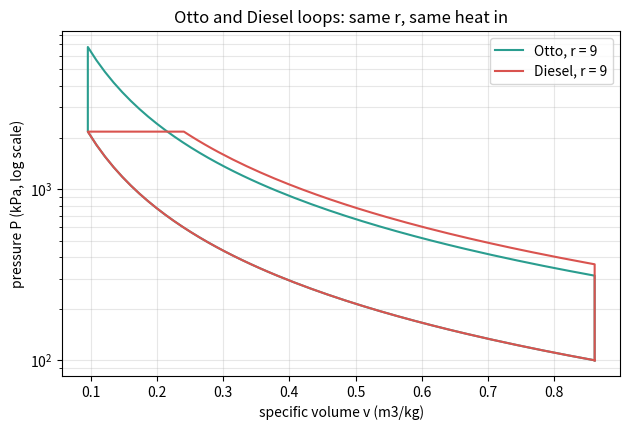
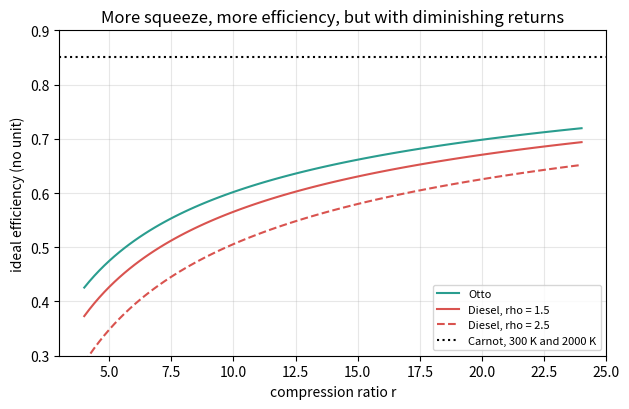

These charts were generated, in order, by the following Python code:
"""Session 2 (Level 2): the Otto and Diesel cycles and their efficiency formulas.

Run:  python start.py 2
"""
# %% [markdown]
# # Session 2: Otto, Diesel and Carnot efficiency
# **A. Real-world problem.** A petrol engine and a diesel engine both squeeze air, add heat
# and let the hot gas push a piston. Which compression ratio do you need for a target
# efficiency, and why do real engines do much worse than the formula?
#
# **Plan.** (1) air as an ideal gas, (2) the isentropic process, (3) the Otto cycle, (4) the
# Diesel cycle, (5) the Carnot limit, (6) invert the formula for a design.
#
# **Model.** "Air-standard" cycles: the working fluid is air, treated as an ideal gas with
# constant gamma = 1.4; heat comes from outside instead of burning fuel; there is no friction
# and no heat loss. This is a simplified teaching model, not a design tool.

# %%
import pathlib

import numpy as np

OUT = (pathlib.Path(__file__).resolve().parent if "__file__" in globals() else pathlib.Path(".")) / "out"
R_AIR = 0.287          # gas constant of air, kJ/(kg K)
GAMMA = 1.4            # ratio of specific heats for air (cp / cv)


# %% [markdown]
# ## Step 1: efficiency formulas
# **Otto** (heat added at constant volume): `eta = 1 - 1 / r**(gamma - 1)`, where
# `r = V_big / V_small` is the compression ratio.
#
# **Diesel** (heat added at constant pressure): with cut-off ratio `rho = V3 / V2` (how far
# the piston has moved while fuel burns),
# `eta = 1 - (1 / r**(gamma-1)) * (rho**gamma - 1) / (gamma * (rho - 1))`.
# As rho tends to 1 the last factor tends to 1 and Diesel becomes Otto.
#
# **Carnot** (the limit for any engine between two temperatures in kelvin): `1 - Tc / Th`.

# %%
def otto_eta(r, gamma=GAMMA):
    """Ideal Otto efficiency for compression ratio r > 1."""
    if r <= 1:
        raise ValueError("compression ratio must be above 1")
    return 1.0 - r ** (1.0 - gamma)


def cutoff_factor(rho, gamma=GAMMA):
    """(rho**gamma - 1) / (gamma * (rho - 1)), equal to 1 at rho = 1 (careful near 1)."""
    x = rho - 1.0
    if rho < 1:
        raise ValueError("cut-off ratio must be at least 1")
    if abs(x) < 1e-12:
        return 1.0
    return float(np.expm1(gamma * np.log1p(x)) / (gamma * x))


def diesel_eta(r, rho, gamma=GAMMA):
    """Ideal Diesel efficiency for compression ratio r > 1 and cut-off ratio rho >= 1."""
    if r <= 1:
        raise ValueError("compression ratio must be above 1")
    return 1.0 - r ** (1.0 - gamma) * cutoff_factor(rho, gamma)


def carnot_eta(t_cold, t_hot):
    """Carnot efficiency, temperatures in kelvin."""
    if t_cold <= 0 or t_hot < t_cold:
        raise ValueError("need 0 < Tc <= Th, both in kelvin")
    return 1.0 - t_cold / t_hot


# %% [markdown]
# ## Step 2: follow the temperatures round the cycle
# Air at state 1 has pressure P1 and temperature T1. For an ideal gas P V = R T per kg, and
# cv = R / (gamma - 1), cp = gamma cv. Along an **isentrope** (no heat, no friction)
# `T V**(gamma-1)` and `P V**gamma` stay constant. Then:
#
# * 1 to 2: isentropic compression: `T2 = T1 r**(gamma-1)`
# * 2 to 3: heat added `q_in` (kJ/kg): Otto `T3 = T2 + q_in / cv`; Diesel `T3 = T2 + q_in / cp`
# * 3 to 4: isentropic expansion back to the original volume (Otto), or `rho` times larger
#   volume at the start of the expansion (Diesel)
# * 4 to 1: heat rejected at constant volume: `q_out = cv (T4 - T1)`
#
# Efficiency from the heats: `eta = 1 - q_out / q_in`. The formulas above must agree.

# %%
def otto_temperatures(r, q_in, t1=300.0, gamma=GAMMA):
    """Temperatures T1..T4 (K) of the Otto cycle and the rejected heat q_out (kJ/kg)."""
    cv = R_AIR / (gamma - 1.0)
    t2 = t1 * r ** (gamma - 1.0)
    t3 = t2 + q_in / cv
    t4 = t3 / r ** (gamma - 1.0)
    return (t1, t2, t3, t4), cv * (t4 - t1)


def diesel_cutoff_for_heat(r, q_in, t1=300.0, gamma=GAMMA):
    """Cut-off ratio rho reached when q_in (kJ/kg) is added at constant pressure."""
    cp = gamma * R_AIR / (gamma - 1.0)
    t2 = t1 * r ** (gamma - 1.0)
    return 1.0 + q_in / (cp * t2)


def diesel_temperatures(r, q_in, t1=300.0, gamma=GAMMA):
    """Temperatures T1..T4 (K) of the Diesel cycle, the cut-off ratio and q_out (kJ/kg)."""
    cv = R_AIR / (gamma - 1.0)
    rho = diesel_cutoff_for_heat(r, q_in, t1, gamma)
    t2 = t1 * r ** (gamma - 1.0)
    t3 = rho * t2                              # constant pressure: T is proportional to V
    t4 = t3 * (rho / r) ** (gamma - 1.0)       # isentropic expansion from V3 = rho V2 to V4 = r V2
    return (t1, t2, t3, t4), rho, cv * (t4 - t1)


# %% [markdown]
# ## Step 3: design by inverting the formula
# Otto: solve `eta = 1 - r**(1-gamma)` for r: `r = (1 - eta) ** (-1 / (gamma - 1))`.
# Diesel at fixed r: eta falls as rho grows, so find rho by bisection.

# %%
def otto_r_for_eta(eta, gamma=GAMMA):
    """Compression ratio an ideal Otto cycle needs for efficiency eta (0 < eta < 1)."""
    if not 0 < eta < 1:
        raise ValueError("efficiency must be between 0 and 1")
    return (1.0 - eta) ** (-1.0 / (gamma - 1.0))


def diesel_rho_for_eta(eta, r, gamma=GAMMA, rho_max=10.0):
    """Cut-off ratio that gives efficiency eta at compression ratio r, or None if impossible."""
    if eta > otto_eta(r, gamma) or eta < diesel_eta(r, rho_max, gamma):
        return None
    lo, hi = 1.0, rho_max
    for _ in range(80):
        mid = 0.5 * (lo + hi)
        if diesel_eta(r, mid, gamma) > eta:
            lo = mid
        else:
            hi = mid
    return 0.5 * (lo + hi)


# %% [markdown]
# ## Step 4: P-V points of each cycle (for plotting)
# Per kg of air with P1 = 100 kPa, T1 = 300 K: specific volume v = R T / P in m3/kg.

# %%
def cycle_path(kind, r, q_in, p1=100.0, t1=300.0, gamma=GAMMA, n=60):
    """(v, P) arrays tracing the cycle once. kind is 'otto' or 'diesel'. v in m3/kg, P in kPa."""
    v1 = R_AIR * t1 / p1
    v2 = v1 / r
    cv = R_AIR / (gamma - 1.0)
    t2 = t1 * r ** (gamma - 1.0)
    p2 = p1 * r ** gamma
    if kind == "otto":
        t3 = t2 + q_in / cv
        v3, p3 = v2, p2 * t3 / t2
    else:
        v3 = v2 * diesel_cutoff_for_heat(r, q_in, t1, gamma)
        p3 = p2
    s = np.linspace(0.0, 1.0, n)
    v_c = v1 + (v2 - v1) * s                       # compression 1 to 2
    comp = (v_c, p1 * (v1 / v_c) ** gamma)
    heat = (v2 + (v3 - v2) * s, p2 + (p3 - p2) * s)  # 2 to 3 (vertical for Otto, horizontal for Diesel)
    v_e = v3 + (v1 - v3) * s                       # expansion 3 to 4
    p4 = p3 * (v3 / v1) ** gamma
    exp = (v_e, p3 * (v3 / v_e) ** gamma)
    cool = (np.full(n, v1), p4 + (p1 - p4) * s)    # 4 to 1
    v = np.concatenate([comp[0], heat[0], exp[0], cool[0]])
    p = np.concatenate([comp[1], heat[1], exp[1], cool[1]])
    return v, p


# %%
if __name__ == "__main__":
    import matplotlib.pyplot as plt

    OUT.mkdir(exist_ok=True)
    print(f"Otto r = 9: eta = {otto_eta(9):.4f}")
    print(f"Diesel r = 18, rho = 2: eta = {diesel_eta(18, 2):.4f}; Otto r = 18: {otto_eta(18):.4f}")
    print(f"Otto r needed for eta = 0.60: {otto_r_for_eta(0.60):.2f}")
    print(f"Carnot 300 K / 2000 K: {carnot_eta(300, 2000):.3f}")

    # Figure 1: P-V loops of the two cycles, same compression ratio and same heat input
    r, q_in = 9.0, 1100.0
    fig, ax = plt.subplots(figsize=(6.4, 4.4))
    for kind, colour in (("otto", "#2a9d8f"), ("diesel", "#d9534f")):
        v, p = cycle_path(kind, r, q_in)
        ax.plot(v, p, color=colour, label=f"{kind.capitalize()}, r = 9")
    ax.set_yscale("log")
    ax.set_xlabel("specific volume v (m3/kg)")
    ax.set_ylabel("pressure P (kPa, log scale)")
    ax.set_title("Otto and Diesel loops: same r, same heat in")
    ax.legend()
    ax.grid(alpha=0.3, which="both")
    fig.tight_layout()
    fig.savefig(OUT / "pv_otto_diesel.png", dpi=120)

    # Figure 2: efficiency against compression ratio
    rs = np.linspace(4, 24, 100)
    fig2, ax2 = plt.subplots(figsize=(6.4, 4.2))
    ax2.plot(rs, [otto_eta(x) for x in rs], color="#2a9d8f", label="Otto")
    for rho, ls in ((1.5, "-"), (2.5, "--")):
        ax2.plot(rs, [diesel_eta(x, rho) for x in rs], color="#d9534f", ls=ls, label=f"Diesel, rho = {rho}")
    ax2.axhline(carnot_eta(300, 2000), color="k", ls=":", label="Carnot, 300 K and 2000 K")
    ax2.set_xlabel("compression ratio r")
    ax2.set_ylabel("ideal efficiency (no unit)")
    ax2.set_title("More squeeze, more efficiency, but with diminishing returns")
    ax2.set_ylim(0.3, 0.9)
    ax2.legend(fontsize=8)
    ax2.grid(alpha=0.3)
    fig2.tight_layout()
    fig2.savefig(OUT / "eta_vs_r.png", dpi=120)

# %% [markdown]
# ## Where this stops
# The formulas assume instant heat addition, constant gamma and no losses. Session 3 relaxes
# these by stepping through the cycle numerically and measuring how far real behaviour falls
# below the formula.
